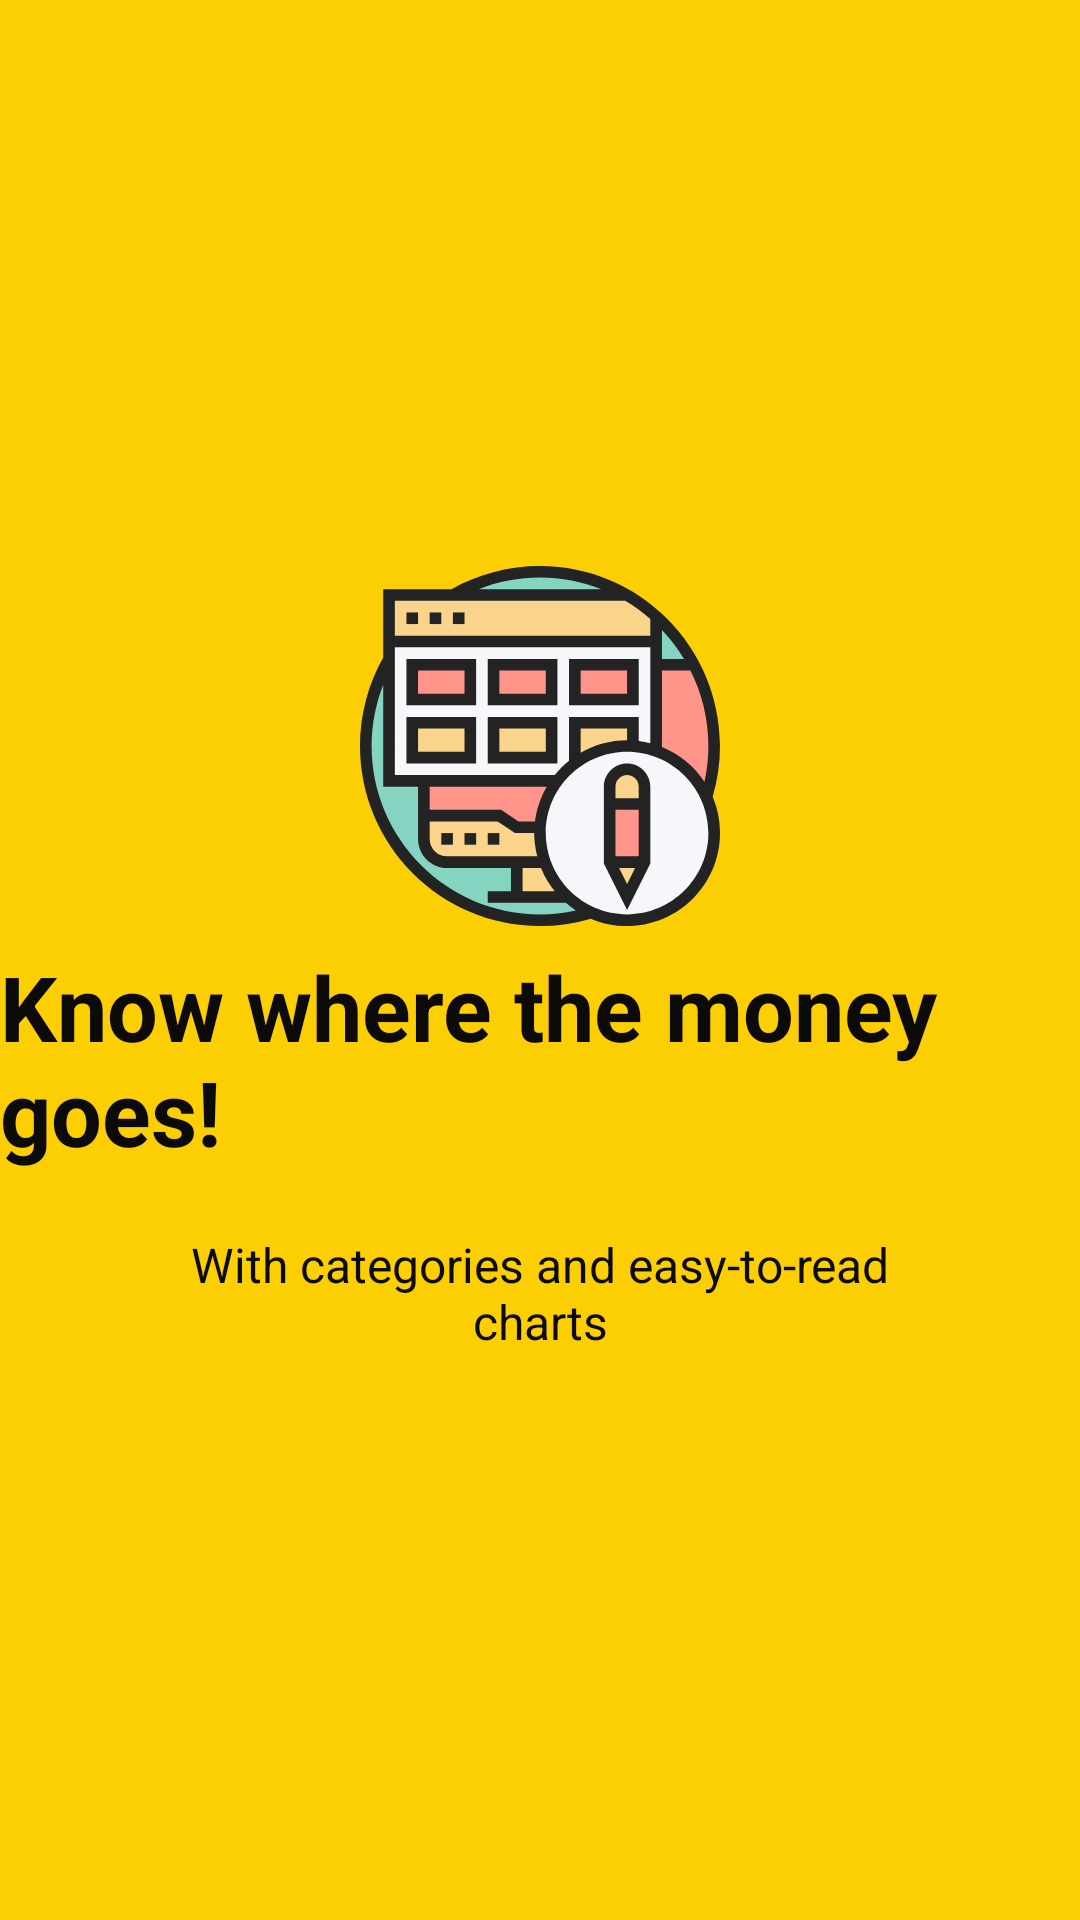

Layout XML and referenced resources for this Android screen:
<!-- AndroidManifest.xml: application theme AppTheme -->
<!-- res/layout/welcome_slide2.xml -->
<?xml version="1.0" encoding="utf-8"?>
<androidx.constraintlayout.widget.ConstraintLayout xmlns:android="http://schemas.android.com/apk/res/android"
    xmlns:app="http://schemas.android.com/apk/res-auto"
    android:layout_width="match_parent"
    android:layout_height="match_parent"
    android:background="@color/colorAppAccent">

    <LinearLayout
        android:layout_width="wrap_content"
        android:layout_height="wrap_content"
        android:layout_centerInParent="true"
        android:layout_marginStart="5dp"
        android:layout_marginEnd="5dp"
        android:gravity="center_horizontal"
        android:orientation="vertical"
        app:layout_constraintBottom_toBottomOf="parent"
        app:layout_constraintEnd_toEndOf="parent"
        app:layout_constraintStart_toStartOf="parent"
        app:layout_constraintTop_toTopOf="parent">

        <ImageView
            android:layout_width="@dimen/img_width_height"
            android:layout_height="@dimen/img_width_height"
            android:layout_marginBottom="20px"
            android:src="@drawable/ic_slide_two" />

        <TextView
            android:layout_width="wrap_content"
            android:layout_height="wrap_content"
            android:text="@string/slide_2_title"
            android:textColor="@color/colorBlack"
            android:textSize="@dimen/slide_title"
            android:textStyle="bold" />

        <TextView
            android:layout_width="wrap_content"
            android:layout_height="wrap_content"
            android:layout_marginTop="20dp"
            android:paddingLeft="@dimen/desc_padding"
            android:paddingRight="@dimen/desc_padding"
            android:text="@string/slide_2_desc"
            android:textAlignment="center"
            android:textColor="@color/colorBlack"
            android:textSize="@dimen/slide_desc" />

    </LinearLayout>

</androidx.constraintlayout.widget.ConstraintLayout>
<!-- resources referenced by this layout -->
<resources>
  <color name="colorAppAccent">#FBCF03</color>
  <color name="colorBlack">#FF0C0B09</color>
  <dimen name="desc_padding">40dp</dimen>
  <dimen name="img_width_height">120dp</dimen>
  <dimen name="slide_desc">16dp</dimen>
  <dimen name="slide_title">30dp</dimen>
  <!-- drawable ic_slide_two: vector/xml drawable (drawable, 6539 chars, omitted) -->
  <string name="slide_2_desc">With categories and easy-to-read charts</string>
  <string name="slide_2_title">Know where the money goes!</string>
  <style name="AppTheme" parent="Theme.AppCompat.Light">
          
          <item name="colorPrimary">@color/colorAppAccent</item>
  
      </style>
</resources>
